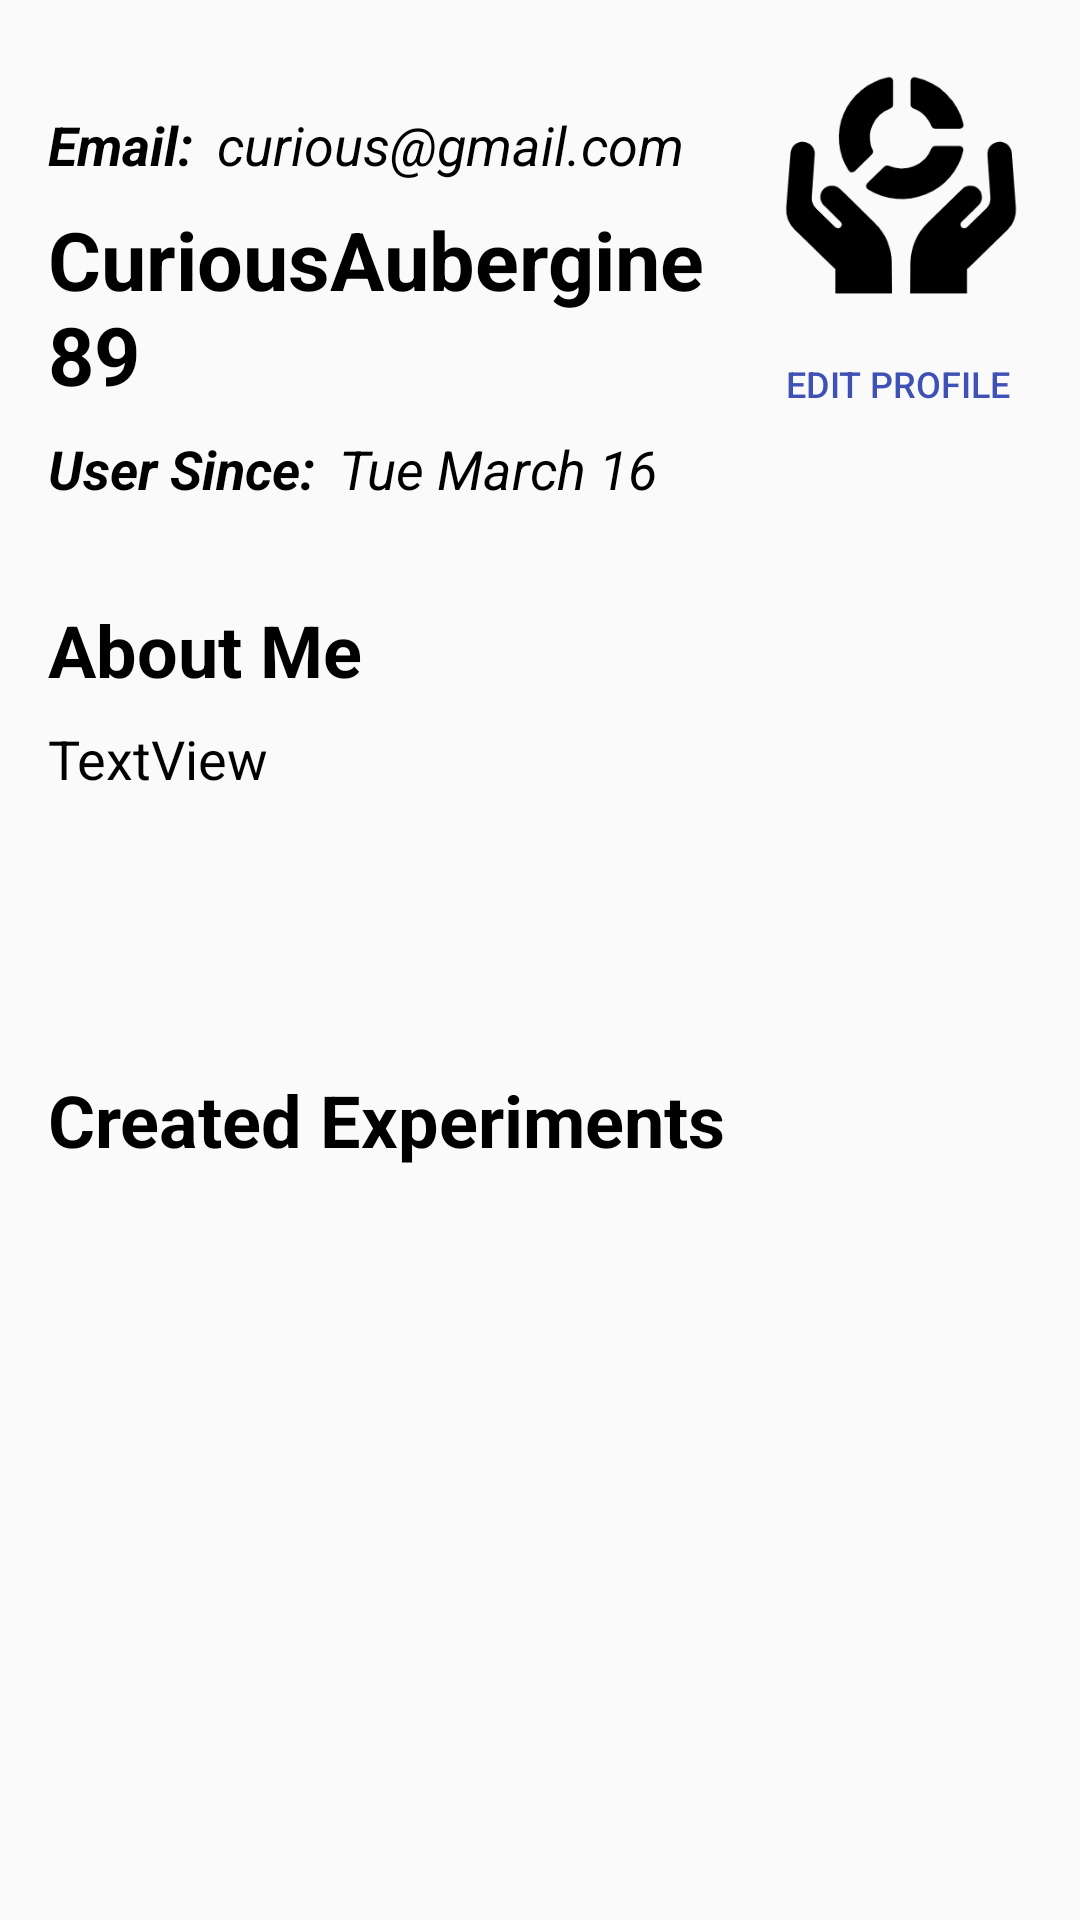

Reconstruct the res/layout file that produces this screen, plus the resources it refers to.
<!-- AndroidManifest.xml: application theme Theme.AppCompat.Light.DarkActionBar -->
<!-- res/layout/activity_user_profile.xml -->
<?xml version="1.0" encoding="utf-8"?>
<androidx.constraintlayout.widget.ConstraintLayout xmlns:android="http://schemas.android.com/apk/res/android"
    xmlns:app="http://schemas.android.com/apk/res-auto"
    xmlns:tools="http://schemas.android.com/tools"
    android:layout_width="match_parent"
    android:layout_height="match_parent"
    tools:context=".UserProfileActivity">

    <TextView
        android:id="@+id/contact_info"
        android:layout_width="wrap_content"
        android:layout_height="wrap_content"
        android:layout_marginStart="16dp"
        android:layout_marginTop="32dp"
        android:text="About Me"
        android:textColor="#000000"
        android:textSize="24sp"
        android:textStyle="bold"
        app:layout_constraintStart_toStartOf="parent"
        app:layout_constraintTop_toBottomOf="@+id/user_since" />

    <TextView
        android:id="@+id/username_text"
        android:layout_width="0dp"
        android:layout_height="wrap_content"
        android:layout_marginStart="16dp"

        android:layout_marginTop="8dp"
        android:layout_marginEnd="16dp"
        android:text="CuriousAubergine89"
        android:textColor="#000000"
        android:textSize="27sp"
        android:textStyle="bold"
        app:layout_constraintEnd_toStartOf="@+id/profile_picture"
        app:layout_constraintHorizontal_bias="0.0"
        app:layout_constraintStart_toStartOf="parent"
        app:layout_constraintTop_toBottomOf="@+id/user_email" />

    <Button
        android:id="@+id/edit_profile_button"
        android:layout_width="89dp"
        android:layout_height="40dp"
        android:layout_marginEnd="16dp"
        android:background="?android:attr/selectableItemBackgroundBorderless"
        android:text="Edit Profile"

        android:textColor="#3F51B5"
        android:textSize="12sp"
        app:layout_constraintEnd_toEndOf="parent"
        app:layout_constraintTop_toBottomOf="@+id/profile_picture" />

    <ImageView
        android:id="@+id/profile_picture"
        android:layout_width="87dp"
        android:layout_height="92dp"
        android:layout_marginTop="16dp"
        android:layout_marginEnd="16dp"
        app:layout_constraintEnd_toEndOf="parent"
        app:layout_constraintTop_toTopOf="parent"
        app:srcCompat="@drawable/blacklogo" />

    <TextView
        android:id="@+id/user_email"
        android:layout_width="0dp"
        android:layout_height="wrap_content"
        android:layout_marginStart="8dp"

        android:layout_marginTop="36dp"
        android:layout_marginEnd="16dp"
        android:text="curious@gmail.com"
        android:textColor="#000000"
        android:textSize="18sp"
        android:textStyle="italic"
        app:layout_constraintEnd_toStartOf="@+id/profile_picture"
        app:layout_constraintStart_toEndOf="@+id/email"
        app:layout_constraintTop_toTopOf="parent" />

    <TextView
        android:id="@+id/user_since"
        android:layout_width="wrap_content"
        android:layout_height="wrap_content"
        android:layout_marginStart="16dp"
        android:layout_marginTop="8dp"
        android:text="User Since:"
        android:textColor="#000000"
        android:textSize="18sp"
        android:textStyle="bold|italic"
        app:layout_constraintStart_toStartOf="parent"
        app:layout_constraintTop_toBottomOf="@+id/username_text" />

    <TextView
        android:id="@+id/email"
        android:layout_width="wrap_content"
        android:layout_height="wrap_content"
        android:layout_marginStart="16dp"
        android:layout_marginTop="36dp"
        android:text="Email:"
        android:textColor="#000000"
        android:textSize="18sp"
        android:textStyle="bold|italic"
        app:layout_constraintStart_toStartOf="parent"
        app:layout_constraintTop_toTopOf="parent" />

    <TextView
        android:id="@+id/user_join_date"
        android:layout_width="wrap_content"
        android:layout_height="wrap_content"

        android:layout_marginStart="8dp"
        android:layout_marginTop="8dp"
        android:text="Tue March 16"
        android:textColor="#000000"
        android:textSize="18sp"
        android:textStyle="italic"
        app:layout_constraintStart_toEndOf="@+id/user_since"
        app:layout_constraintTop_toBottomOf="@+id/username_text" />

    <TextView
        android:id="@+id/information_text"
        android:layout_width="0dp"
        android:layout_height="wrap_content"
        android:layout_marginStart="16dp"
        android:layout_marginTop="8dp"
        android:layout_marginEnd="16dp"
        android:lines="5"
        android:text="TextView"
        android:textColor="#000000"
        android:textSize="18sp"
        app:layout_constraintEnd_toEndOf="parent"
        app:layout_constraintStart_toStartOf="parent"
        app:layout_constraintTop_toBottomOf="@+id/contact_info" />

    <TextView
        android:id="@+id/created_experiment"
        android:layout_width="wrap_content"
        android:layout_height="wrap_content"
        android:layout_marginStart="16dp"
        android:layout_marginTop="8dp"
        android:text="Created Experiments"
        android:textColor="#000000"
        android:textSize="24sp"
        android:textStyle="bold"
        app:layout_constraintStart_toStartOf="parent"
        app:layout_constraintTop_toBottomOf="@+id/information_text" />

    <ListView
        android:id="@+id/user_experiment_list"
        android:layout_width="0dp"
        android:layout_height="0dp"
        android:layout_marginStart="2dp"
        android:layout_marginTop="8dp"
        android:layout_marginEnd="2dp"
        app:layout_constraintBottom_toBottomOf="parent"
        app:layout_constraintEnd_toEndOf="parent"
        app:layout_constraintHorizontal_bias="0.0"
        app:layout_constraintStart_toStartOf="parent"
        app:layout_constraintTop_toBottomOf="@+id/created_experiment" />

</androidx.constraintlayout.widget.ConstraintLayout>
<!-- resources referenced by this layout -->
<resources>
  <!-- drawable blacklogo: png bitmap (drawable, 10999 bytes) -->
</resources>
